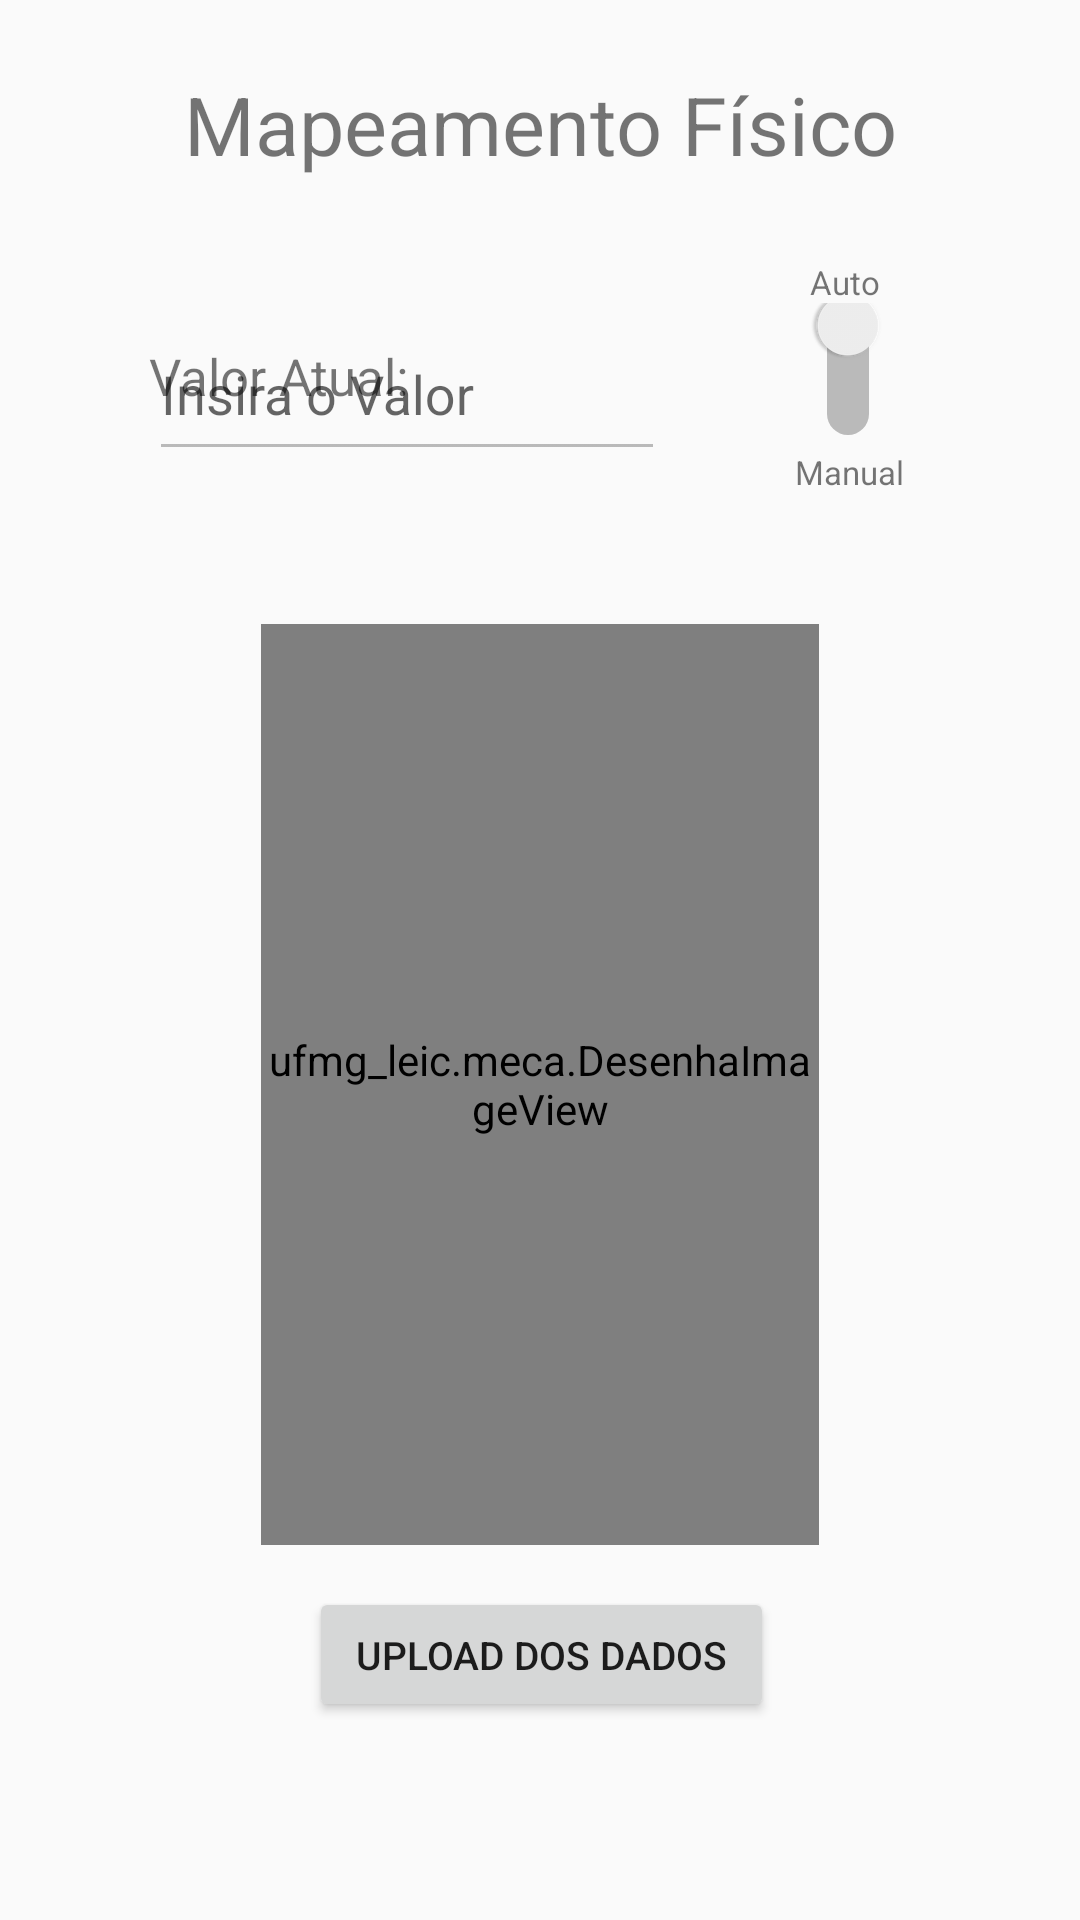

This screen was rendered from an Android layout file. Write that file and the resources it references.
<!-- AndroidManifest.xml: application theme AppTheme -->
<!-- res/layout/activity_mapeamento_fisico.xml -->
<?xml version="1.0" encoding="utf-8"?>
<android.support.constraint.ConstraintLayout xmlns:android="http://schemas.android.com/apk/res/android"
    xmlns:app="http://schemas.android.com/apk/res-auto"
    xmlns:tools="http://schemas.android.com/tools"
    android:layout_width="match_parent"
    android:layout_height="match_parent"
    tools:context="ufmg_leic.meca.MapeamentoFisico">

    <ufmg_leic.meca.DesenhaImageView
        android:id="@+id/widgetMap"
        android:layout_width="186dp"
        android:layout_height="307dp"
        app:srcCompat="@drawable/sala"
        android:adjustViewBounds="true"
        android:scaleType="centerCrop"
        app:layout_constraintBottom_toBottomOf="parent"
        android:layout_marginBottom="8dp"
        android:layout_marginLeft="8dp"
        app:layout_constraintLeft_toLeftOf="parent"
        android:layout_marginRight="8dp"
        app:layout_constraintRight_toRightOf="parent"
        android:layout_marginTop="8dp"
        app:layout_constraintTop_toBottomOf="@+id/textInputLayoutValor"
        app:layout_constraintVertical_bias="0.25"
        android:layout_marginStart="8dp"
        android:layout_marginEnd="8dp" />

    <TextView
        android:id="@+id/textViewMap"
        android:gravity="center"
        android:textSize="27dp"
        android:layout_width="327dp"
        android:layout_height="51dp"
        android:text="Mapeamento Físico"
        android:layout_marginRight="8dp"
        app:layout_constraintRight_toRightOf="parent"
        android:layout_marginLeft="8dp"
        app:layout_constraintLeft_toLeftOf="parent"
        app:layout_constraintTop_toTopOf="parent"
        android:layout_marginTop="16dp"
        app:layout_constraintHorizontal_bias="0.512"
        android:layout_marginStart="8dp"
        android:layout_marginEnd="8dp" />

    <Button
        android:id="@+id/buttonUpMap"
        android:layout_width="155dp"
        android:layout_height="45dp"
        android:text="Upload dos dados"
        android:textSize="13dp"
        android:layout_marginTop="14dp"
        app:layout_constraintTop_toBottomOf="@+id/widgetMap"
        android:layout_marginLeft="8dp"
        app:layout_constraintLeft_toLeftOf="parent"
        android:layout_marginRight="8dp"
        app:layout_constraintRight_toRightOf="parent"
        app:layout_constraintHorizontal_bias="0.502"
        android:layout_marginStart="8dp"
        android:layout_marginEnd="8dp" />

    <Switch
        android:rotation="90"
        android:id="@+id/switch2"
        android:layout_width="48dp"
        android:layout_height="80dp"
        android:layout_marginTop="18dp"
        app:layout_constraintTop_toBottomOf="@+id/textViewMap"
        android:layout_marginRight="8dp"
        app:layout_constraintRight_toRightOf="@+id/textViewMap"
        android:layout_marginEnd="8dp"
        app:layout_constraintLeft_toRightOf="@+id/textInputLayoutValor"
        android:layout_marginLeft="8dp" />

    <TextView
        android:id="@+id/textView25"
        android:layout_width="49dp"
        android:layout_height="18dp"
        android:text="Auto"
        android:textSize="11dp"
        android:gravity="center"
        android:layout_marginRight="8dp"
        app:layout_constraintRight_toRightOf="@+id/switch2"
        android:layout_marginLeft="8dp"
        app:layout_constraintLeft_toLeftOf="@+id/switch2"
        app:layout_constraintHorizontal_bias="0.571"
        android:layout_marginTop="18dp"
        app:layout_constraintTop_toBottomOf="@+id/textViewMap"
        android:layout_marginStart="8dp"
        android:layout_marginEnd="8dp" />

    <TextView
        android:id="@+id/textView34"
        android:layout_width="49dp"
        android:layout_height="17dp"
        android:text="Manual"
        android:textSize="11dp"
        android:gravity="center"
        android:layout_marginRight="8dp"
        app:layout_constraintRight_toRightOf="@+id/switch2"
        app:layout_constraintLeft_toLeftOf="@+id/switch2"
        app:layout_constraintHorizontal_bias="0.0"
        android:layout_marginTop="46dp"
        app:layout_constraintTop_toBottomOf="@+id/textView25"
        android:layout_marginEnd="8dp" />

    <TextView
        android:id="@+id/textViewValor"
        android:layout_width="137dp"
        android:layout_height="25dp"
        android:text="Valor Atual:    "
        android:textSize="17dp"
        android:gravity="center_vertical"
        app:layout_constraintTop_toTopOf="@+id/textView25"
        android:layout_marginTop="8dp"
        android:layout_marginLeft="33dp"
        app:layout_constraintLeft_toLeftOf="@+id/textViewMap"
        app:layout_constraintBottom_toBottomOf="@+id/textView34"
        android:layout_marginBottom="8dp" />

    <android.support.design.widget.TextInputLayout
        android:layout_width="172dp"
        android:layout_height="68dp"
        android:id="@+id/textInputLayoutValor"
        android:enabled="false"
        app:layout_constraintTop_toTopOf="@+id/textView25"
        android:layout_marginTop="8dp"
        app:layout_constraintBottom_toBottomOf="@+id/textView34"
        android:layout_marginBottom="8dp"
        android:layout_marginLeft="0dp"
        app:layout_constraintLeft_toLeftOf="@+id/textViewValor"
        app:layout_constraintVertical_bias="0.0">

        <EditText
            android:inputType="numberDecimal|number"
            android:maxLines="1"
            android:enabled="false"
            android:layout_width="match_parent"
            android:layout_height="53dp"
            android:hint="Insira o Valor" />
    </android.support.design.widget.TextInputLayout>


</android.support.constraint.ConstraintLayout>
<!-- resources referenced by this layout -->
<resources>
  <!-- drawable sala: png bitmap (drawable, 140088 bytes) -->
  <style name="AppTheme" parent="Theme.AppCompat.Light.NoActionBar">
          
      </style>
</resources>
